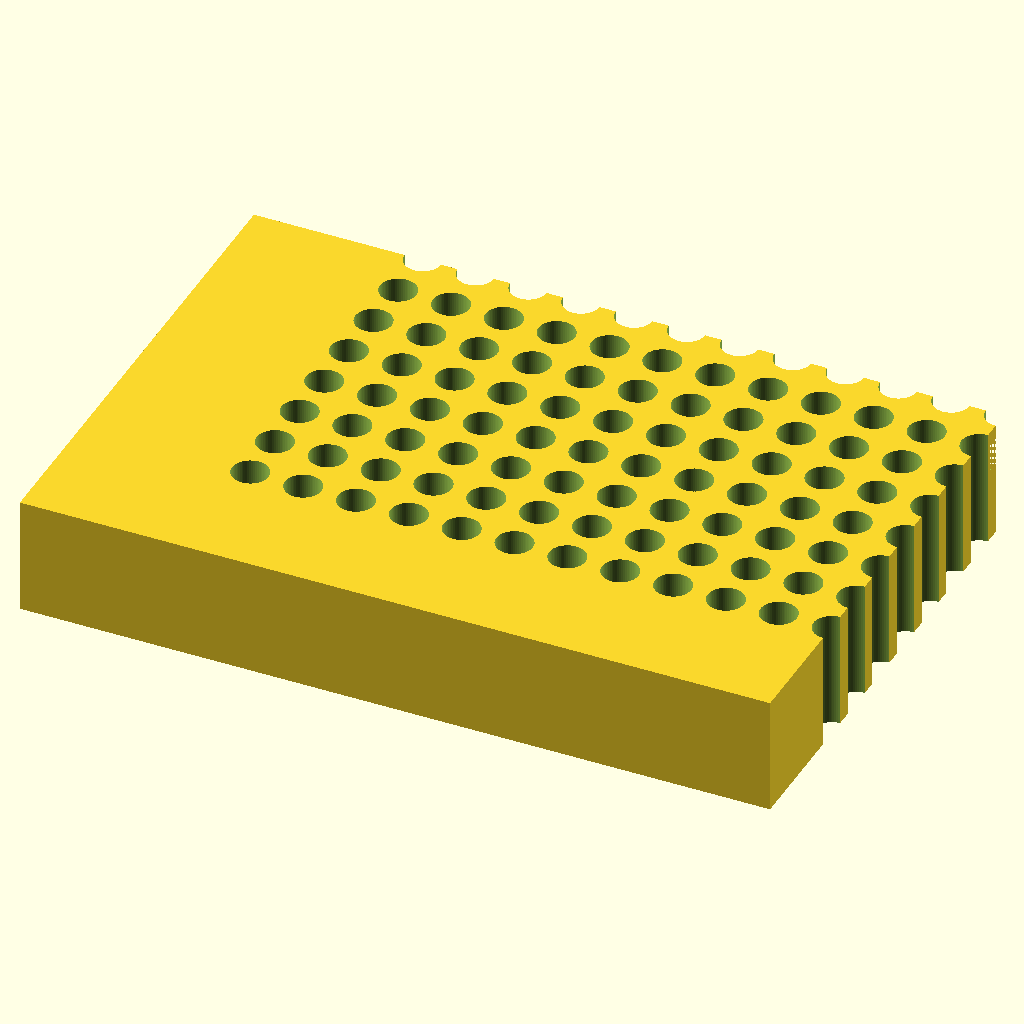
Cell 1 — every parameter at its default value.
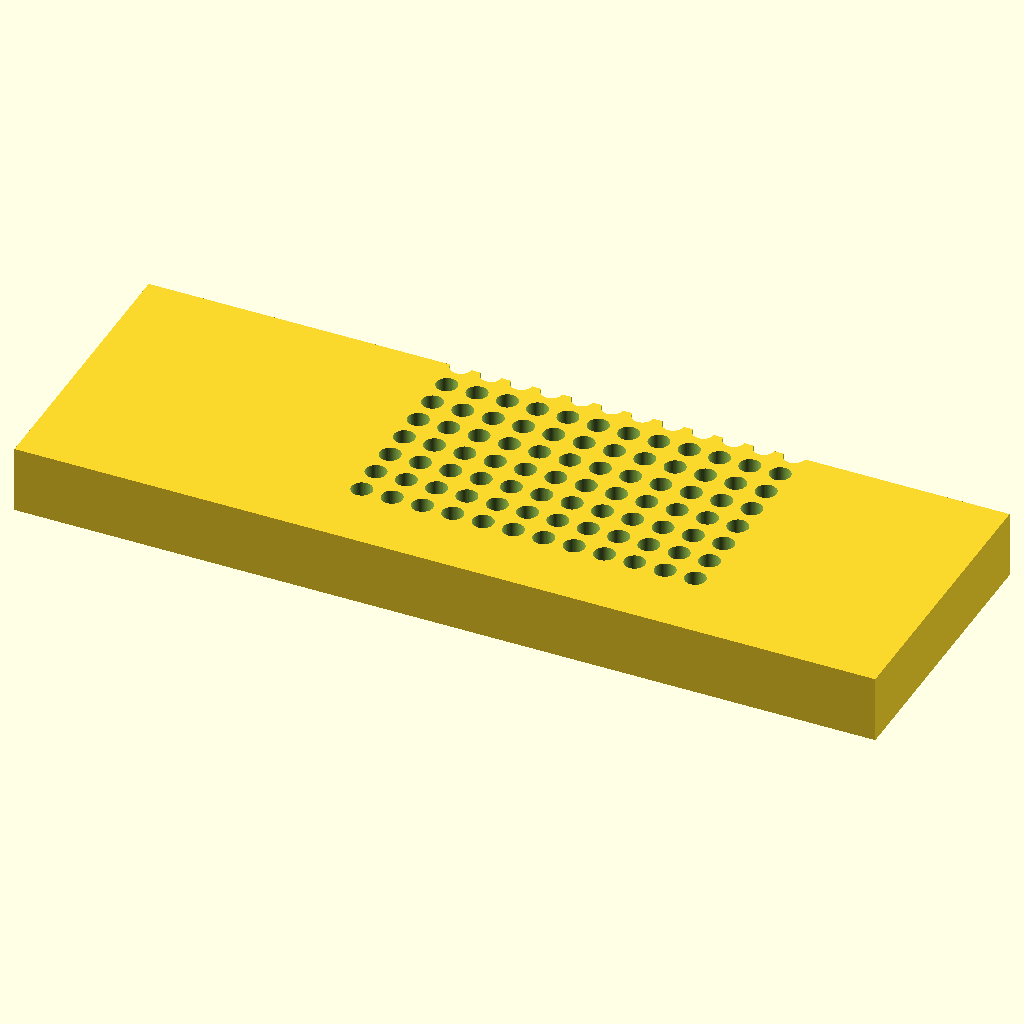
Cell 2: the same model with block_len = 255.52.
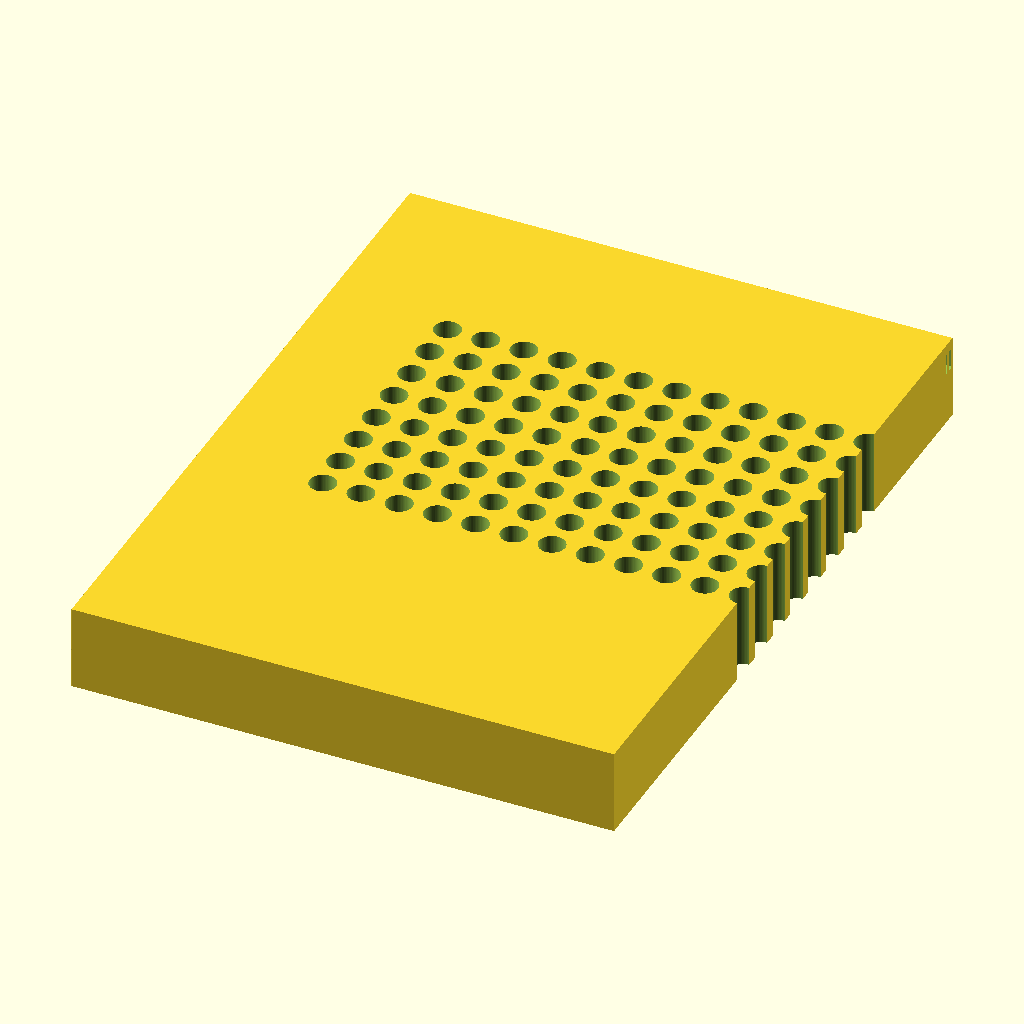
Cell 3 — block_wid set to 170.96, the other parameters unchanged.
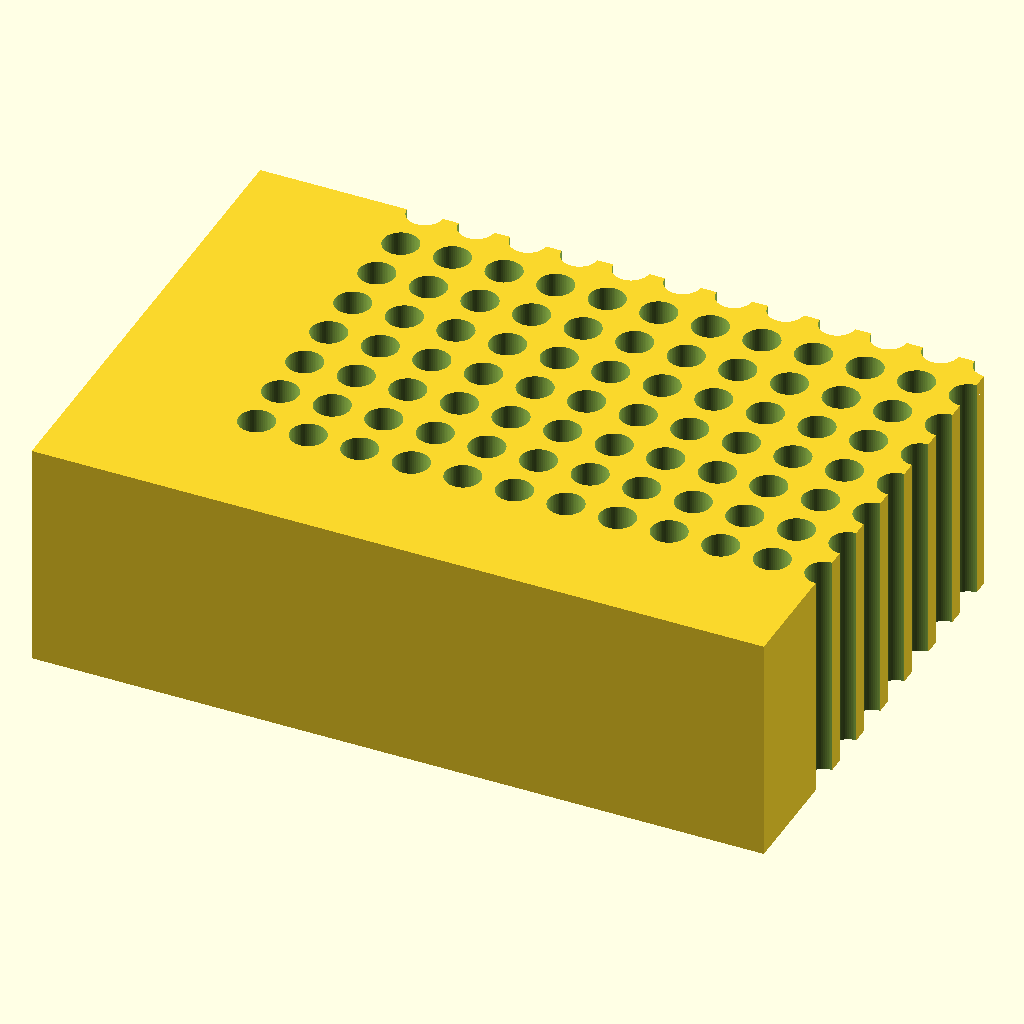
Cell 4 — block_ht set to 40, the other parameters unchanged.
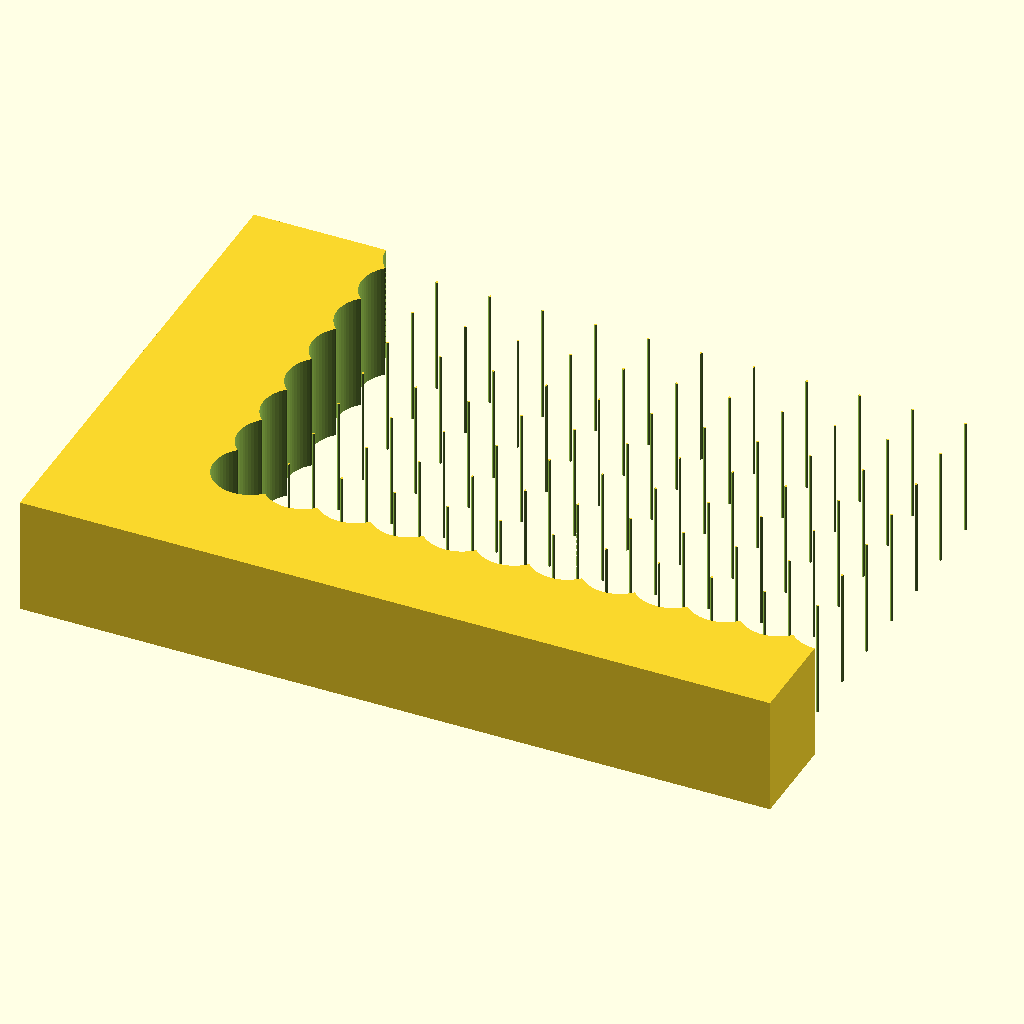
Cell 5 — hole_d set to 12.4, the other parameters unchanged.
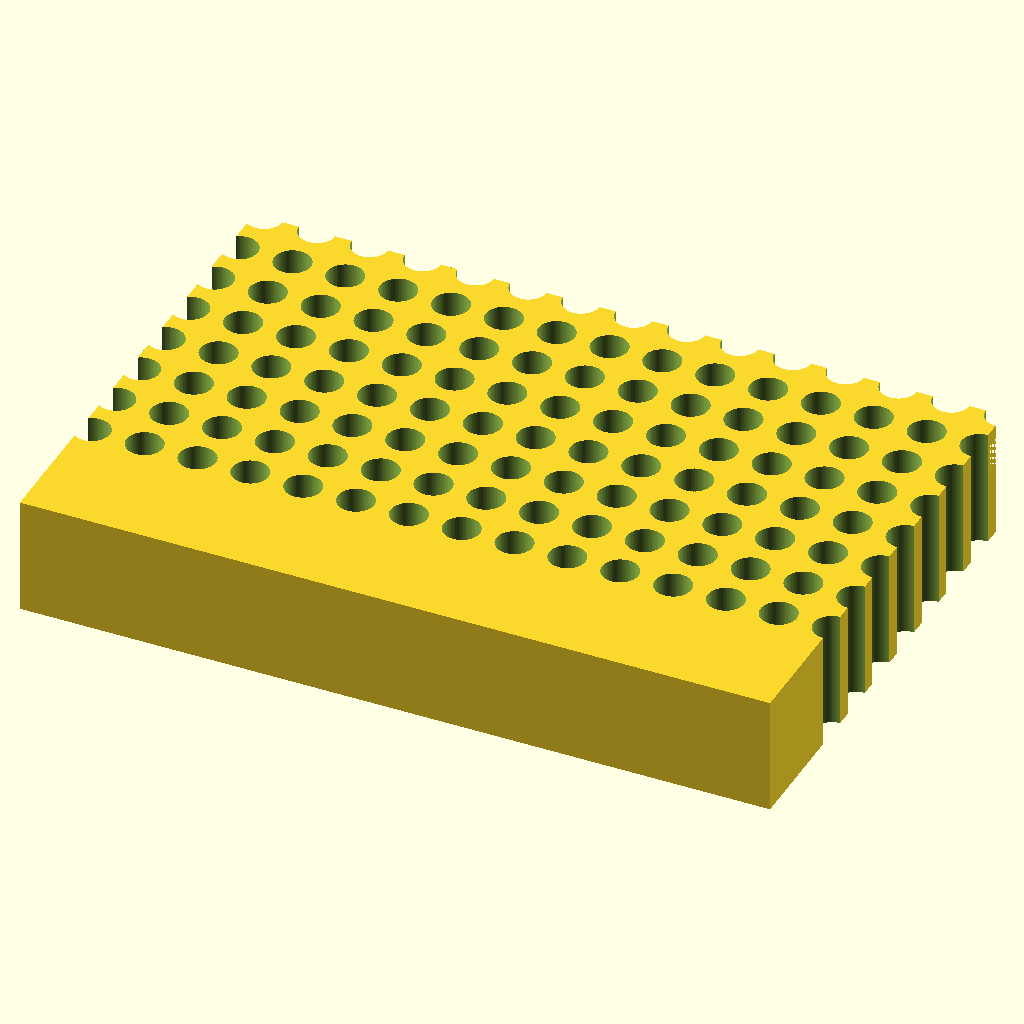
Cell 6 — hole_nx set to 24, the other parameters unchanged.
The same orthographic view direction (rotation 55°, 0°, 25°; colour scheme Cornfield) for every cell, with the view re-fitted per cell, so scale and position can differ between cells.
The OpenSCAD source (bench/results/gpu-v9s1-h1-g3/code/scadcoder-v9s1/pcr_tube_rack_sbs_s0_a2.scad):
// 96-well PCR tube rack (0.2 mL) - ANSI/SLAS footprint
// Print orientation: base on XY plane, builds up +Z

// ---- Block dimensions ----
block_len   = 127.76;   // X length (mm)
block_wid   = 85.48;    // Y width (mm)
block_ht    = 20;       // Z height (mm)

// ---- Holes ----
hole_d      = 6.2;      // hole diameter (mm)
hole_nx     = 12;       // columns along X
hole_ny     = 8;        // rows along Y
hole_pitch  = 9.0;      // centre-to-centre spacing (mm)
hole_x0     = 14.38;    // first hole X from left edge (mm)
hole_y0     = 11.24;    // first hole Y from back edge (mm)

// ---- Chamfer (orientation mark at A1 corner) ----
chamf_leg   = 5;        // chamfer leg length (mm)
chamf_angle = 45;       // chamfer angle (deg)

// ---- Misc ----
eps         = 0.5;      // cutter overshoot past faces (mm)
$fn         = 64;

// Derived
grid_x0 = hole_x0;
grid_y0 = hole_y0;

difference() {
    // Main block
    translate([-block_len/2, -block_wid/2, 0])
        cube([block_len, block_wid, block_ht]);

    // 96 through-holes
    for (i = [0 : hole_nx - 1])
        for (j = [0 : hole_ny - 1])
            translate([grid_x0 + (i - (hole_nx - 1)/2) * hole_pitch,
                       grid_y0 + (j - (hole_ny - 1)/2) * hole_pitch,
                       -eps])
                cylinder(d = hole_d, h = block_ht + 2*eps);

    // 45-degree chamfer at A1 corner (top edge, outer corner)
    translate([block_len/2 - chamf_leg, block_wid/2 - chamf_leg, block_ht - chamf_leg])
        linear_extrude(height = chamf_leg, center = true)
            polygon(points = [
                [chamf_leg, chamf_leg],
                [chamf_leg, 0],
                [0, chamf_leg]
            ]);
}
Parameter table extracted from the source (name, type, default, range or options):
block_len: number, default 127.76
block_wid: number, default 85.48
block_ht: number, default 20
hole_d: number, default 6.2
hole_nx: number, default 12
hole_ny: number, default 8
hole_pitch: number, default 9
hole_x0: number, default 14.38
hole_y0: number, default 11.24
chamf_leg: number, default 5
chamf_angle: number, default 45
eps: number, default 0.5
